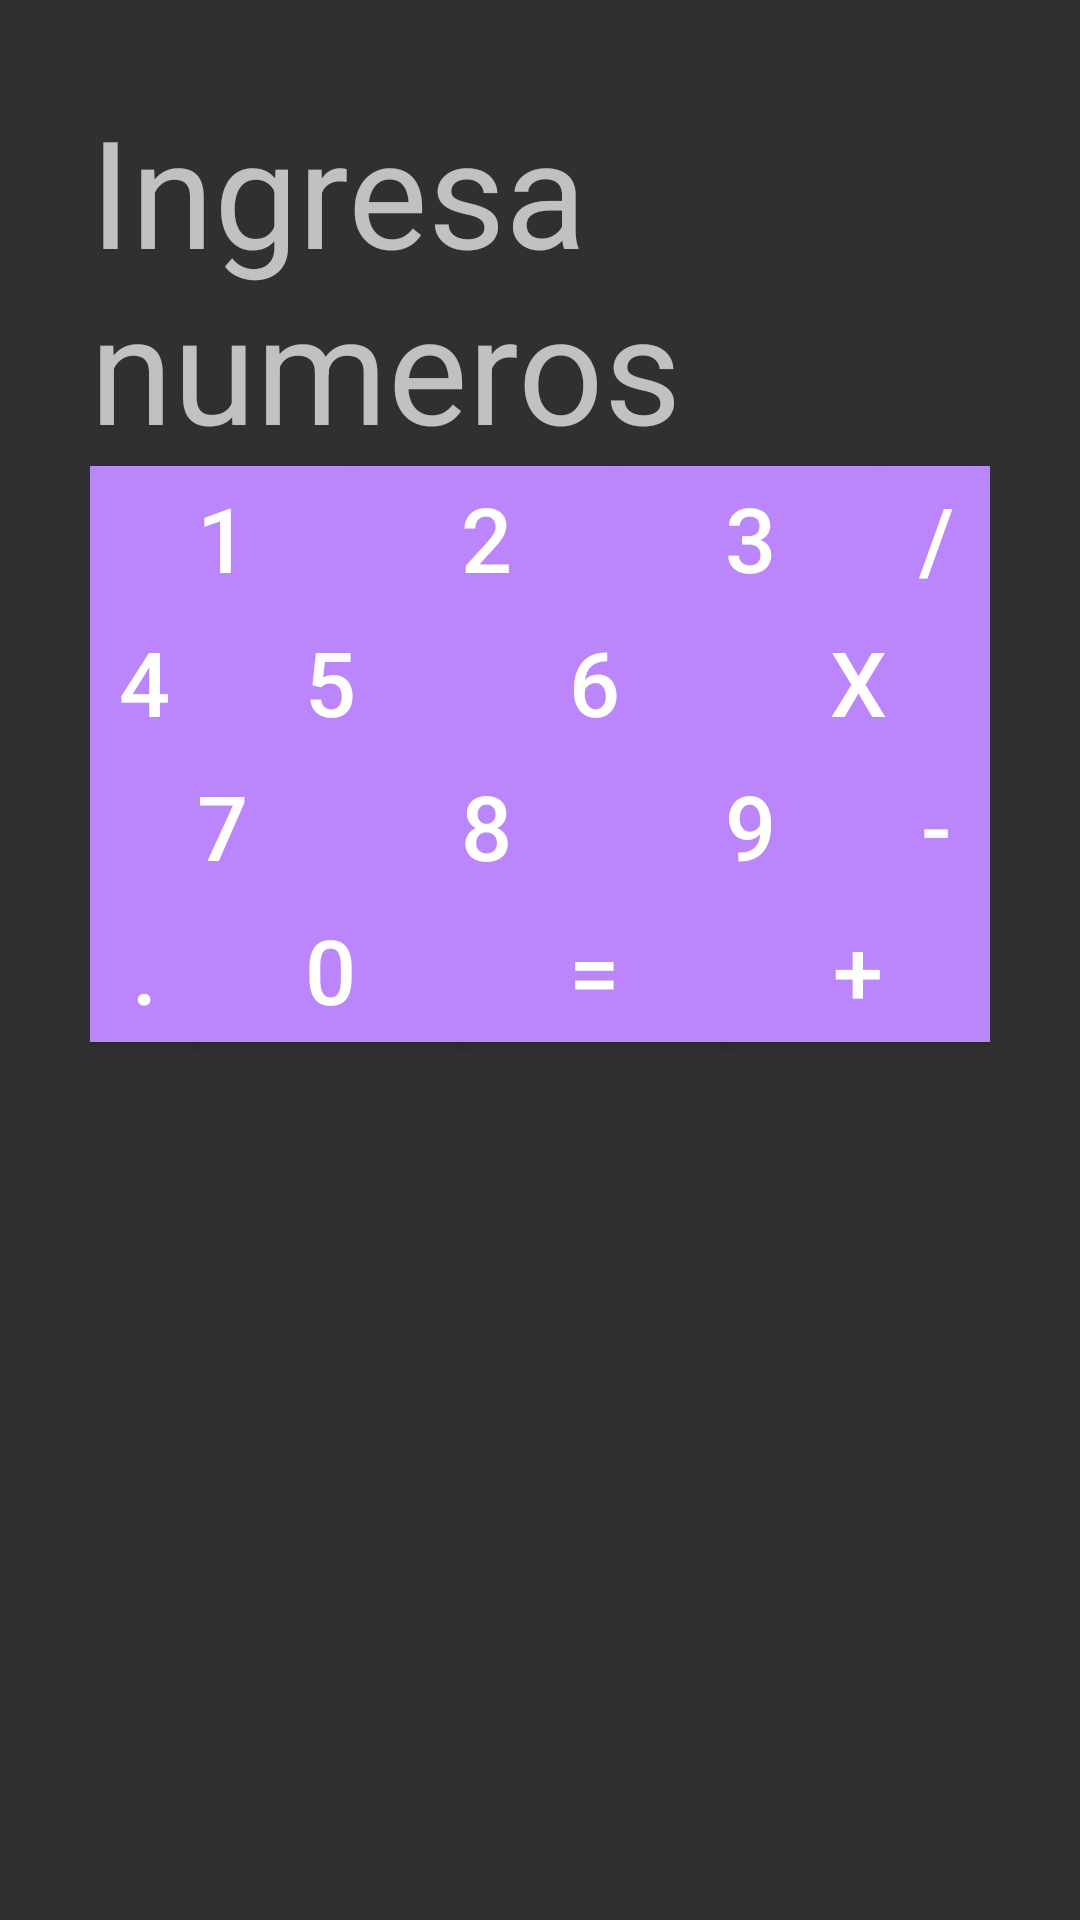

The Android layout XML behind this screen, and the referenced resources:
<!-- AndroidManifest.xml: application theme Theme.AppCompat.NoActionBar -->
<!-- res/layout/relative_activity.xml -->
<?xml version="1.0" encoding="utf-8"?>
<RelativeLayout xmlns:android="http://schemas.android.com/apk/res/android"
    xmlns:tools="http://schemas.android.com/tools"
    android:layout_width="match_parent"
    android:layout_height="match_parent"
    android:padding="30dp">

    <TextView
        android:id="@+id/pantalla"
        android:layout_width="match_parent"
        android:layout_height="wrap_content"
        android:layout_alignParentStart="true"
        android:layout_alignParentTop="true"
        android:layout_alignParentEnd="true"
        android:hint="@string/ingresa_numeros"
        android:textSize="50sp"
        tools:ignore="TextContrastCheck" />
    <Button
        android:layout_width="wrap_content"
        android:layout_height="wrap_content"
        android:id="@+id/one"
        android:text="@string/_1"
        android:layout_below="@+id/pantalla"
        android:layout_alignParentStart="true"
        android:textSize="30sp"
        android:background="@color/purple_200"
        />
    <Button
        android:layout_width="wrap_content"
        android:layout_height="wrap_content"
        android:id="@+id/two"
        android:text="@string/_2"
        android:layout_toEndOf="@+id/one"
        android:layout_below="@+id/pantalla"

        android:textSize="30sp"
        android:background="@color/purple_200"
        />
    <Button
        android:layout_width="wrap_content"
        android:layout_height="wrap_content"
        android:id="@+id/three"
        android:text="@string/_3"
        android:layout_toEndOf="@+id/two"
        android:layout_below="@+id/pantalla"
        android:textSize="30sp"
        android:background="@color/purple_200"
        />
    <Button
        android:layout_width="wrap_content"
        android:layout_height="wrap_content"
        android:id="@+id/entre"
        android:text="@string/dividir"
        android:layout_toEndOf="@+id/three"
        android:layout_below="@+id/pantalla"
        android:layout_alignParentEnd="true"
        android:textSize="30sp"
        android:background="@color/purple_200"
        />
    <Button
        android:layout_width="wrap_content"
        android:layout_height="wrap_content"
        android:id="@+id/por"
        android:text="@string/x"
        android:layout_below="@+id/entre"
        android:layout_alignParentEnd="true"
        android:textSize="30sp"
        android:background="@color/purple_200"
        />
    <Button
        android:layout_width="wrap_content"
        android:layout_height="wrap_content"
        android:id="@+id/six"
        android:text="@string/_6"
        android:layout_below="@+id/three"
        android:layout_toStartOf="@+id/por"
        android:textSize="30sp"
        android:background="@color/purple_200"
        />
    <Button
        android:layout_width="wrap_content"
        android:layout_height="wrap_content"
        android:id="@+id/five"
        android:text="@string/_5"
        android:layout_below="@+id/two"
        android:layout_toStartOf="@+id/six"
        android:textSize="30sp"
        android:background="@color/purple_200"
        />
    <Button
        android:layout_width="wrap_content"
        android:layout_height="wrap_content"
        android:id="@+id/four"
        android:text="@string/_4"
        android:layout_below="@+id/one"
        android:layout_toStartOf="@+id/five"
        android:textSize="30sp"
        android:background="@color/purple_200"
        />

    <Button
        android:id="@+id/seven"
        android:layout_width="wrap_content"
        android:layout_height="wrap_content"
        android:layout_below="@+id/four"
        android:layout_alignParentStart="true"
        android:background="@color/purple_200"
        android:text="@string/_7"
        android:textSize="30sp" />
    <Button
        android:layout_width="wrap_content"
        android:layout_height="wrap_content"
        android:id="@+id/eight"
        android:text="@string/_8"
        android:layout_toEndOf="@+id/seven"
        android:layout_below="@+id/five"
        android:textSize="30sp"
        android:background="@color/purple_200"
        />
    <Button
        android:layout_width="wrap_content"
        android:layout_height="wrap_content"
        android:id="@+id/nine"
        android:text="@string/_9"
        android:layout_toEndOf="@+id/eight"
        android:layout_below="@+id/six"
        android:textSize="30sp"
        android:background="@color/purple_200"
        />
    <Button
        android:layout_width="wrap_content"
        android:layout_height="wrap_content"
        android:id="@+id/menos"
        android:text="@string/resta"
        android:layout_toEndOf="@+id/three"
        android:layout_below="@+id/por"
        android:layout_alignParentEnd="true"
        android:textSize="30sp"
        android:background="@color/purple_200"
        />
    <Button
        android:layout_width="wrap_content"
        android:layout_height="wrap_content"
        android:id="@+id/mas"
        android:text="@string/suma"
        android:layout_below="@+id/menos"
        android:layout_alignParentEnd="true"
        android:textSize="30sp"
        android:background="@color/purple_200"
        />
    <Button
        android:layout_width="wrap_content"
        android:layout_height="wrap_content"
        android:id="@+id/igual"
        android:text="@string/igual"
        android:layout_below="@+id/nine"
        android:layout_toStartOf="@+id/mas"
        android:textSize="30sp"
        android:background="@color/purple_200"
        />
    <Button
        android:layout_width="wrap_content"
        android:layout_height="wrap_content"
        android:id="@+id/zero"
        android:text="@string/_0"
        android:layout_below="@+id/eight"
        android:layout_toStartOf="@+id/igual"
        android:textSize="30sp"
        android:background="@color/purple_200"
        />
    <Button
        android:layout_width="wrap_content"
        android:layout_height="wrap_content"
        android:text="@string/punto"
        android:layout_below="@+id/seven"
        android:layout_toStartOf="@+id/zero"
        android:textSize="30sp"
        android:background="@color/purple_200"
        />



</RelativeLayout>
<!-- resources referenced by this layout -->
<resources>
  <color name="purple_200">#FFBB86FC</color>
  <string name="_0">0</string>
  <string name="_1">1</string>
  <string name="_2">2</string>
  <string name="_3">3</string>
  <string name="_4">4</string>
  <string name="_5">5</string>
  <string name="_6">6</string>
  <string name="_7">7</string>
  <string name="_8">8</string>
  <string name="_9">9</string>
  <string name="dividir">/</string>
  <string name="igual">=</string>
  <string name="ingresa_numeros">Ingresa numeros</string>
  <string name="punto">.</string>
  <string name="resta">-</string>
  <string name="suma">+</string>
  <string name="x">x</string>
</resources>
